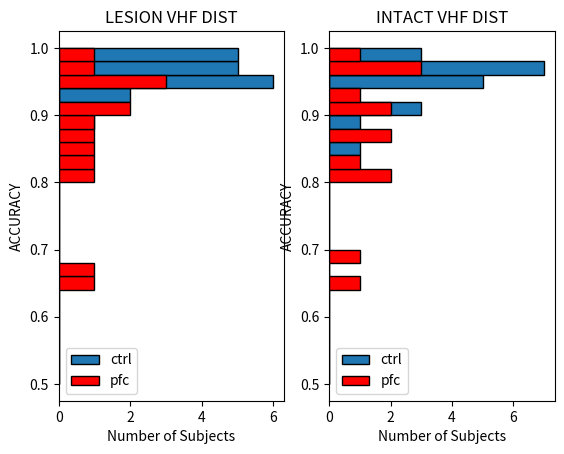

The matplotlib source for this figure:
"""
[redacted]
[redacted]
Implementation of .... (Fill this line)
"""
import matplotlib.pyplot as plt
import numpy as np

intacts_ctrl =[0.9125, 1.0, 0.961038961038961, 0.97, 0.9813084112149533, 0.9411764705882353, 0.9433962264150944, 0.9680851063829787, 0.896551724137931, 0.963302752293578, 0.9733333333333334, 0.9142857142857143, 0.8450704225352113, 0.9734513274336283, 0.9029126213592233, 0.9565217391304348, 0.9478260869565217, 0.990909090909091, 0.9746835443037974, 0.9411764705882353]
lesions_ctrl =[0.9473684210526315, 0.9692307692307692, 0.9782608695652174, 0.9819819819819819, 0.9901960784313726, 0.9223300970873787, 0.9375, 0.9534883720930233, 0.9491525423728814, 0.9716981132075472, 0.9714285714285714, 0.9405940594059405, 0.8933333333333333, 0.9907407407407407, 0.9157894736842105, 0.9739130434782609, 0.940677966101695, 0.9821428571428571, 0.9880952380952381, 0.9552238805970149]
intacts_pfc =[0.875, 0.6415094339622641, 0.9607843137254902, 0.819047619047619, 0.9067796610169492, 0.9666666666666667, 0.8083333333333333, 0.9642857142857143, 0.875, 0.9166666666666666, 0.6915887850467289, 0.9824561403508771, 0.9272727272727272, 0.8354430379746836]
lesions_pfc =[0.8660714285714286, 0.6545454545454545, 0.9827586206896551, 0.8431372549019608, 0.8803418803418803, 0.9411764705882353, 0.9145299145299145, 0.9065420560747663, 0.9605263157894737, 0.9464285714285714, 0.6666666666666666, 0.9473684210526315, 0.8392857142857143, 0.8181818181818182]


f, ax = plt.subplots(1,2)

ax[1].hist(intacts_ctrl,bins=np.arange(0.5,1.01,0.02),edgecolor='black',orientation='horizontal',label='ctrl')
ax[1].hist(intacts_pfc,bins=np.arange(0.5,1.01,0.02),edgecolor='black',color='red',orientation='horizontal',label='pfc')
ax[1].set(title ="INTACT VHF DIST",xlabel="Number of Subjects",ylabel="ACCURACY")
ax[1].legend()

ax[0].hist(lesions_ctrl,bins=np.arange(0.5,1.01,0.02),edgecolor='black',orientation='horizontal',label='ctrl')
ax[0].hist(lesions_pfc,bins=np.arange(0.5,1.01,0.02),edgecolor='black',color='red',orientation='horizontal',label='pfc')
ax[0].set(title= "LESION VHF DIST",xlabel="Number of Subjects",ylabel="ACCURACY")
ax[0].legend()

plt.show()